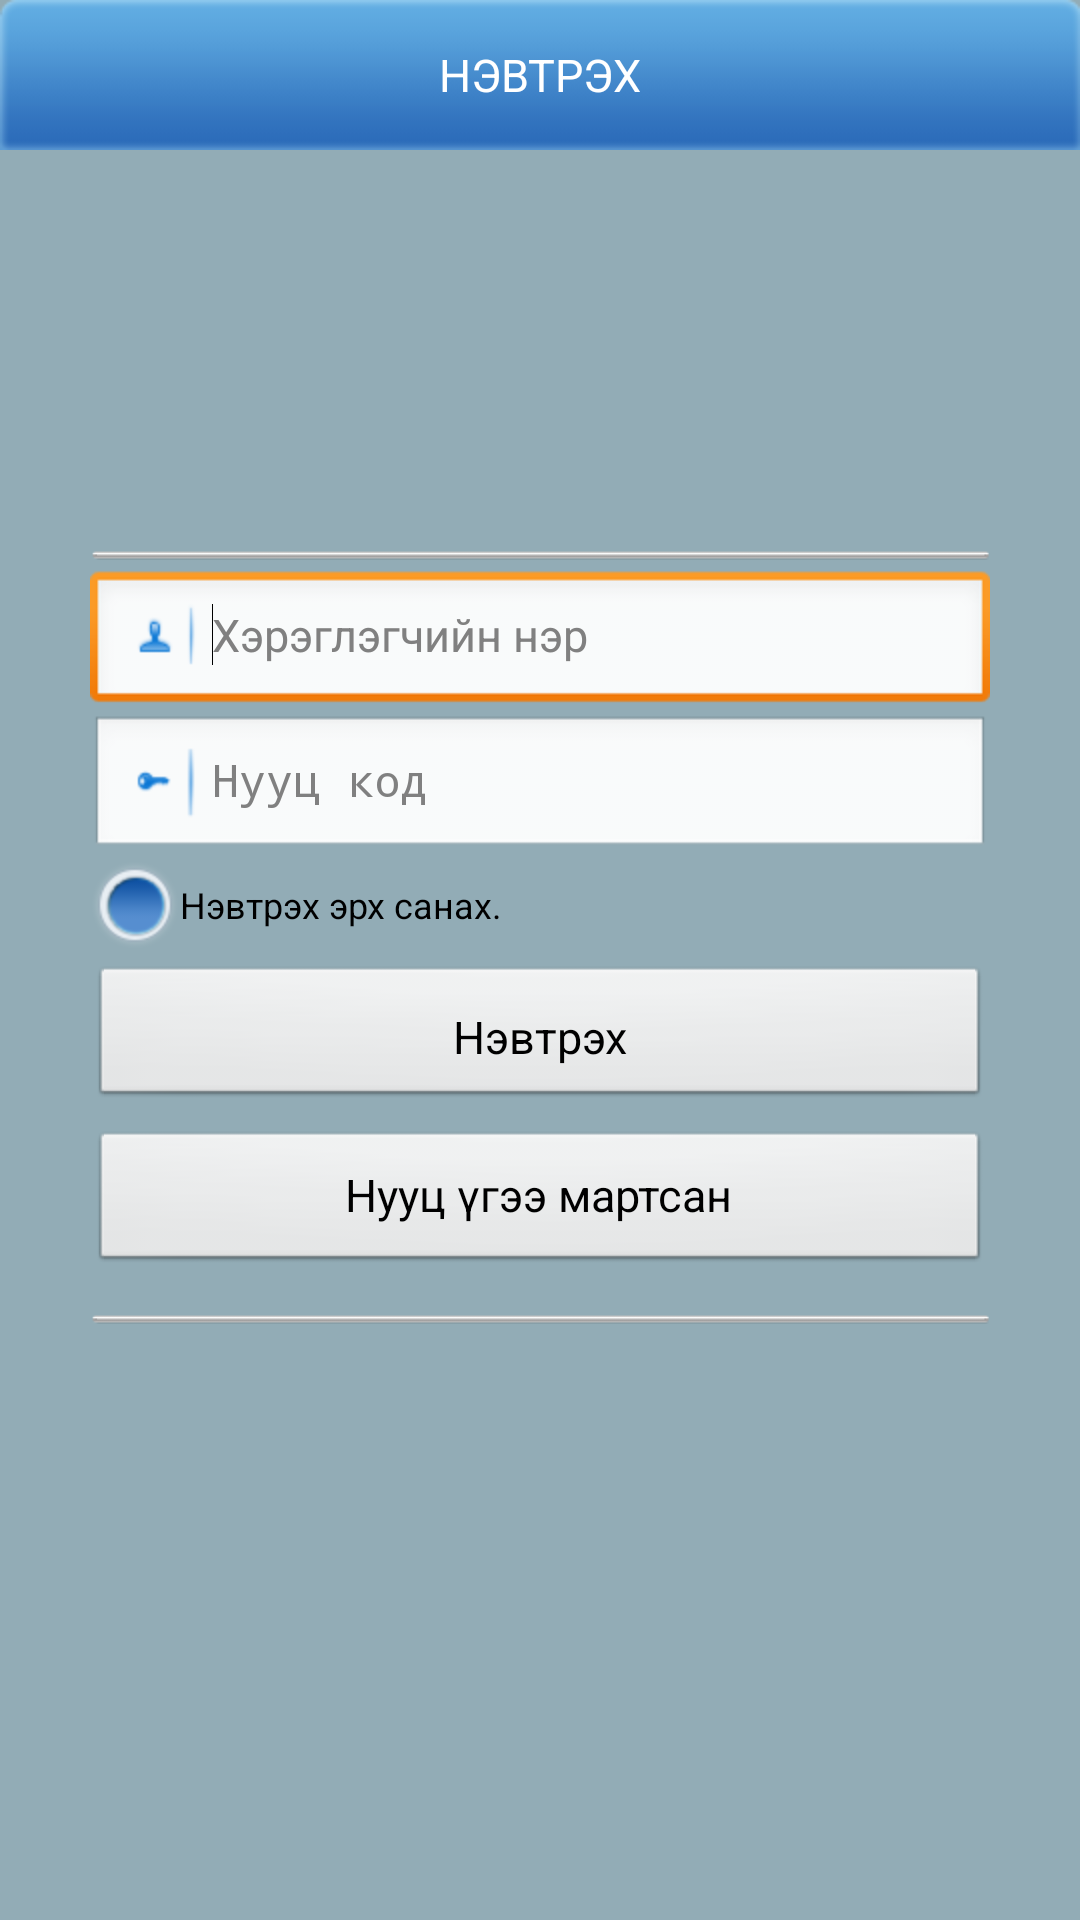

Here is an Android app screen rendered from its layout file. Give the layout XML and the strings, colors and styles it references.
<!-- AndroidManifest.xml: application theme AppTheme -->
<!-- res/layout/activity_login.xml -->
<?xml version="1.0" encoding="utf-8"?>

<LinearLayout xmlns:android="http://schemas.android.com/apk/res/android"
    android:id="@+id/LinearLayout1"
    android:layout_width="fill_parent"
    android:layout_height="fill_parent"
    android:background="@drawable/back"
    android:orientation="vertical" >

    <RelativeLayout
        android:id="@+id/RelativeLayout1"
        android:layout_width="fill_parent"
        android:layout_height="50dp"
        android:background="@drawable/header_back" >

        <Button
            android:id="@+id/btn_info"
            android:layout_width="wrap_content"
            android:layout_height="wrap_content"
            android:layout_alignParentBottom="true"
            android:layout_alignParentRight="true"
            android:background="@drawable/header_info"
            android:visibility="gone" />

        <TextView
            android:id="@+id/textView1"
            android:layout_width="wrap_content"
            android:layout_height="wrap_content"
            android:layout_centerHorizontal="true"
            android:layout_centerVertical="true"
            android:text="@string/nevtreh"
            android:textColor="#fff"
            android:textSize="15sp" />
    </RelativeLayout>

    <LinearLayout
        android:layout_width="fill_parent"
        android:layout_height="fill_parent"
        android:orientation="vertical"
        android:padding="30dp" >

        <ImageView
            android:id="@+id/imageView1"
            android:layout_width="126dp"
            android:layout_height="100dp"
            android:layout_gravity="center_horizontal"
            android:src="@drawable/create_user" />

        <ImageView
            android:id="@+id/imageView2"
            android:layout_width="fill_parent"
            android:layout_height="wrap_content"
            android:contentDescription="@string/add_shop"
            android:src="@drawable/line" />

        <EditText
            android:id="@+id/editText1"
            android:layout_width="fill_parent"
            android:layout_height="wrap_content"
            android:drawableLeft="@drawable/name_left"
            android:ems="10"
            android:hint="Хэрэглэгчийн нэр"
            android:textSize="15sp" >

            <requestFocus />
        </EditText>

        <EditText
            android:id="@+id/editText2"
            android:layout_width="fill_parent"
            android:layout_height="wrap_content"
            android:drawableLeft="@drawable/pass_left"
            android:ems="10"
            android:hint="Нууц код"
            android:inputType="textPassword"
            android:textSize="15sp" />

        <CheckBox
            android:id="@+id/checkBox1"
            android:layout_width="wrap_content"
            android:layout_height="wrap_content"
            android:button="@drawable/checkbox_style"
            android:text="@string/login_rememberme"
            android:textSize="12sp" />

        <Button
            android:id="@+id/btn_login"
            style="@style/color_blue"
            android:layout_width="fill_parent"
            android:layout_height="wrap_content"
            android:layout_marginBottom="2dp"
            android:layout_marginTop="5dp"
            android:padding="10dp"
            android:text="@string/login_login"
            android:textSize="15sp" />

        <Button
            android:id="@+id/btn_not_remember"
            style="@style/color_blue"
            android:layout_width="fill_parent"
            android:layout_height="wrap_content"
            android:layout_marginBottom="5dp"
            android:layout_marginTop="5dp"
            android:text="@string/login_dont_remember_pass"
            android:textSize="15sp" />

        <ImageView
            android:id="@+id/imageView3"
            android:layout_width="fill_parent"
            android:layout_height="wrap_content"
            android:layout_marginTop="5dp"
            android:src="@drawable/line" />

    </LinearLayout>

</LinearLayout>
<!-- resources referenced by this layout -->
<resources>
  <!-- drawable back: png bitmap (drawable-hdpi, 5300 bytes) -->
  <!-- drawable checkbox_style (drawable) -->
  <?xml version="1.0" encoding="utf-8"?>
  <selector xmlns:android="http://schemas.android.com/apk/res/android">
  	<item android:state_checked="true" android:drawable="@drawable/checkbox_true" />
  	<item android:state_checked="false" android:drawable="@drawable/checkbox_false" />
  </selector>
  <!-- drawable header_back: png bitmap (drawable-hdpi, 3881 bytes) -->
  <!-- drawable header_info: png bitmap (drawable-hdpi, 4420 bytes) -->
  <!-- drawable line: png bitmap (drawable-hdpi, 3030 bytes) -->
  <!-- drawable name_left: png bitmap (drawable-hdpi, 3457 bytes) -->
  <!-- drawable pass_left: png bitmap (drawable-hdpi, 3358 bytes) -->
  <string name="add_shop">Нэмэх</string>
  <string name="login_dont_remember_pass">Нууц үгээ мартсан</string>
  <string name="login_login">Нэвтрэх</string>
  <string name="login_rememberme">Нэвтрэх эрх санах.</string>
  <string name="nevtreh">НЭВТРЭХ</string>
  <style name="AppTheme" parent="android:Theme.Light" />
  <!-- drawable checkbox_true: png bitmap (drawable-hdpi, 5846 bytes) -->
  <!-- drawable checkbox_false: png bitmap (drawable-hdpi, 5291 bytes) -->
</resources>
